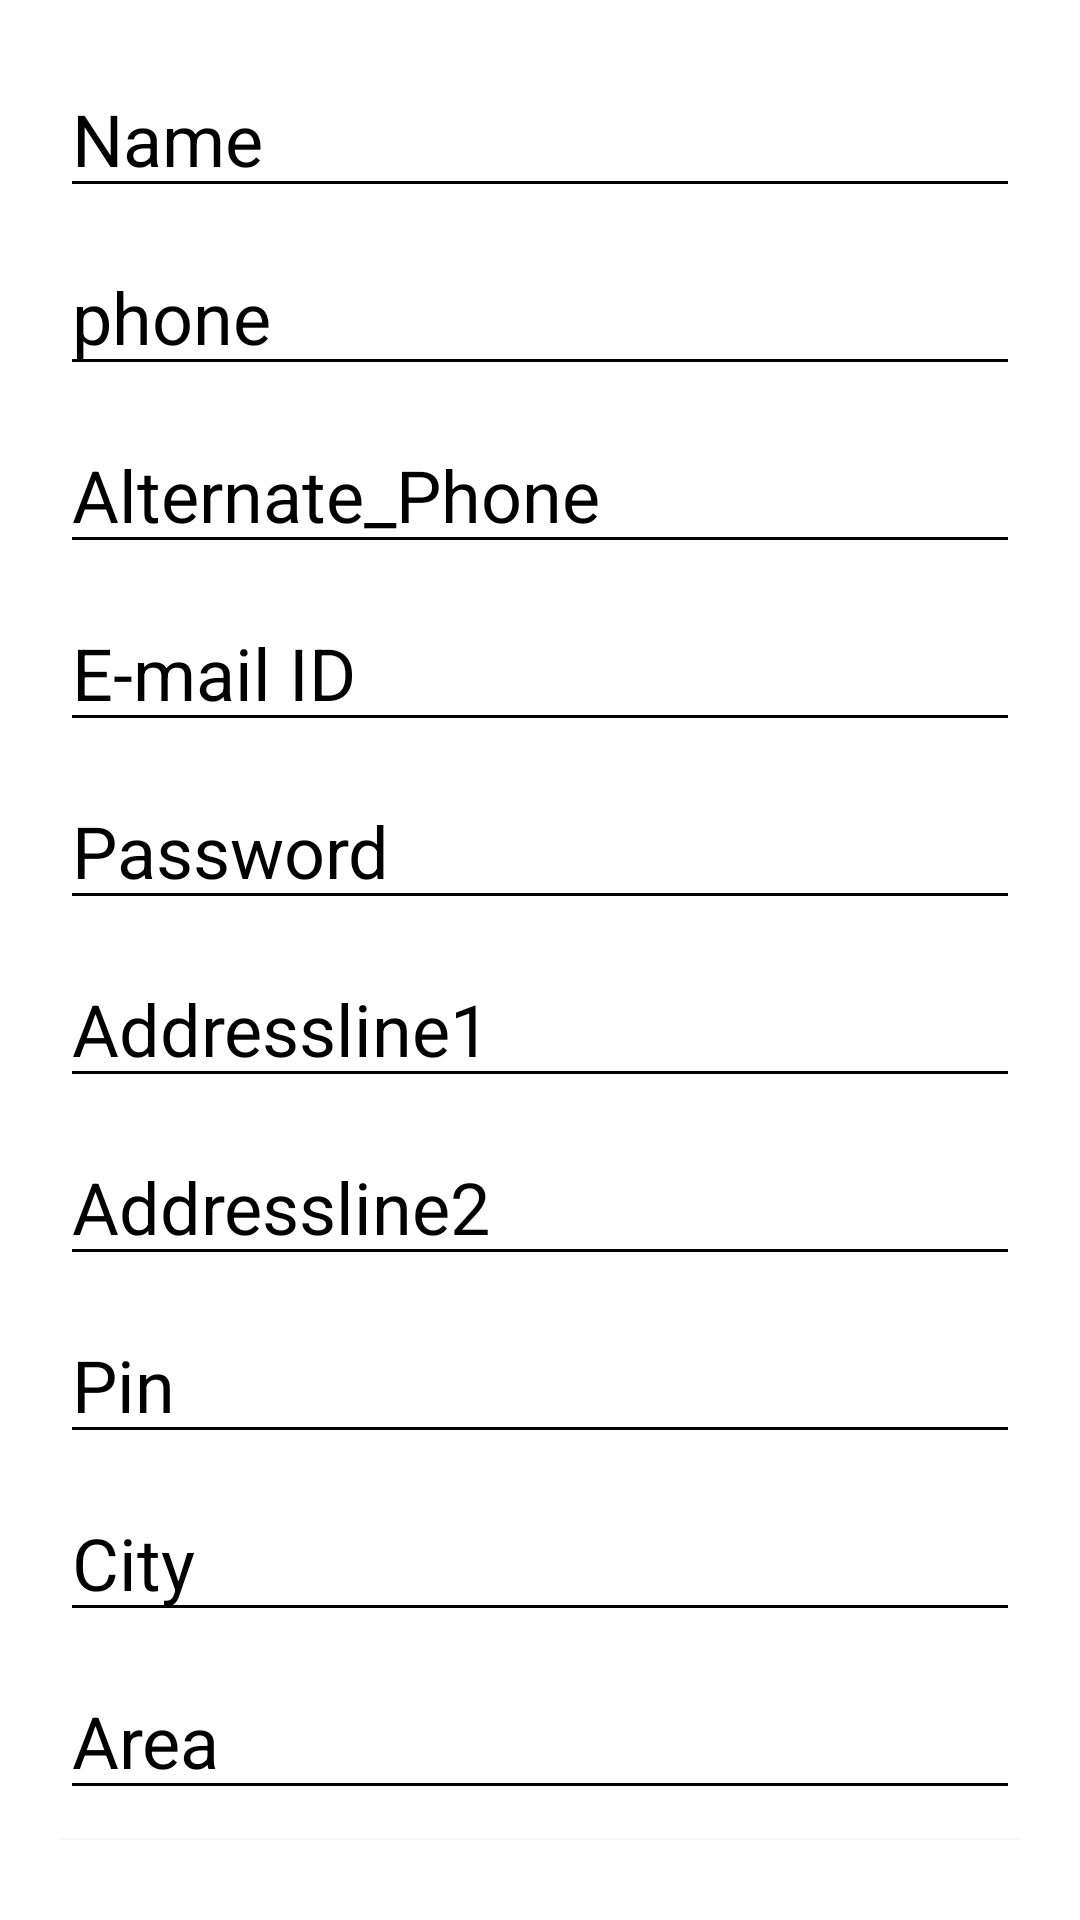

Reconstruct the res/layout file that produces this screen, plus the resources it refers to.
<!-- AndroidManifest.xml: application theme Theme.Eshopping -->
<!-- res/layout/fragment_sign_up.xml -->
<?xml version="1.0" encoding="utf-8"?>
<LinearLayout xmlns:android="http://schemas.android.com/apk/res/android"
    xmlns:tools="http://schemas.android.com/tools"
    android:layout_width="match_parent"
    android:layout_height="match_parent"
    android:orientation="vertical"
    android:padding="20dp"
    tools:context=".SignUpFragment">


    <EditText
        android:id="@+id/Name"
        android:layout_width="match_parent"
        android:layout_height="wrap_content"
        android:layout_marginBottom="10dp"
        android:backgroundTint="@color/black"
        android:hint="@string/name"
        android:inputType="textPersonName"
        android:textColorHint="@color/black"
        android:textSize="24sp" />


    <EditText
        android:id="@+id/sign_up_phone"
        android:layout_width="match_parent"
        android:layout_height="wrap_content"
        android:layout_marginBottom="10dp"
        android:backgroundTint="@color/black"
        android:hint="@string/phone"
        android:inputType="phone"
        android:textColorHint="@color/black"
        android:textSize="24sp" />

    <EditText
        android:id="@+id/alternatephone"
        android:layout_width="match_parent"
        android:layout_height="wrap_content"
        android:layout_marginBottom="10dp"
        android:backgroundTint="@color/black"
        android:hint="Alternate_Phone"
        android:inputType="number"
        android:textColorHint="@color/black"
        android:textSize="24sp" />

    <EditText
        android:id="@+id/sign_up_email"
        android:layout_width="match_parent"
        android:layout_height="wrap_content"
        android:layout_marginBottom="10dp"
        android:backgroundTint="@color/black"
        android:hint="E-mail ID"
        android:inputType="textEmailAddress"
        android:textColorHint="@color/black"
        android:textSize="24sp" />

    <EditText
        android:id="@+id/sign_up_password"
        android:layout_width="match_parent"
        android:layout_height="wrap_content"
        android:layout_marginBottom="10dp"
        android:backgroundTint="@color/black"
        android:hint="Password"
        android:inputType="textPassword"
        android:textColorHint="@color/black"
        android:textSize="24sp" />

    <EditText
        android:id="@+id/addressline1"
        android:layout_width="match_parent"
        android:layout_height="wrap_content"
        android:layout_marginBottom="10dp"
        android:backgroundTint="@color/black"
        android:hint="Addressline1"
        android:inputType="textPostalAddress"
        android:textColorHint="@color/black"
        android:textSize="24sp" />

    <EditText
        android:id="@+id/addressline2"
        android:layout_width="match_parent"
        android:layout_height="wrap_content"
        android:layout_marginBottom="10dp"
        android:backgroundTint="@color/black"
        android:hint="Addressline2"
        android:inputType="textPostalAddress"
        android:textColorHint="@color/black"
        android:textSize="24sp" />

    <EditText
        android:id="@+id/pin"
        android:layout_width="match_parent"
        android:layout_height="wrap_content"
        android:layout_marginBottom="10dp"
        android:backgroundTint="@color/black"
        android:ems="10"
        android:hint="Pin"
        android:inputType="number"
        android:textColorHint="@color/black"
        android:textSize="24sp" />

    <EditText
        android:id="@+id/city"
        android:layout_width="match_parent"
        android:layout_height="wrap_content"
        android:layout_marginBottom="10dp"
        android:backgroundTint="@color/black"
        android:hint="City"
        android:inputType="textPostalAddress"
        android:textColorHint="@color/black"
        android:textSize="24sp" />


    <EditText
        android:id="@+id/landmark"
        android:layout_width="match_parent"
        android:layout_height="wrap_content"
        android:layout_marginBottom="10dp"
        android:backgroundTint="@color/black"
        android:hint="Area"
        android:inputType="textPostalAddress"
        android:textColorHint="@color/black"
        android:textSize="24sp" />

    <Button
        android:id="@+id/sign_up"
        android:layout_width="match_parent"
        android:layout_height="wrap_content"
        android:background="@color/white"
        android:text="sign_up"
        android:textColor="@color/white" />


</LinearLayout>
<!-- resources referenced by this layout -->
<resources>
  <color name="black">#FF000000</color>
  <color name="white">#FFFFFFFF</color>
  <string name="name">Name</string>
  <string name="phone">phone</string>
  <style name="Theme.Eshopping" parent="Theme.MaterialComponents.DayNight.DarkActionBar">
          
          <item name="colorPrimary">@color/purple_500</item>
          <item name="colorPrimaryVariant">@color/purple_700</item>
          <item name="colorOnPrimary">@color/white</item>
          
          <item name="colorSecondary">@color/teal_200</item>
          <item name="colorSecondaryVariant">@color/teal_700</item>
          <item name="colorOnSecondary">@color/black</item>
          
          <item name="android:statusBarColor" tools:targetApi="l">?attr/colorPrimaryVariant</item>
          
      </style>
  <color name="purple_500">#FF6200EE</color>
  <color name="purple_700">#FF3700B3</color>
  <color name="teal_200">#FF03DAC5</color>
  <color name="teal_700">#FF018786</color>
</resources>
